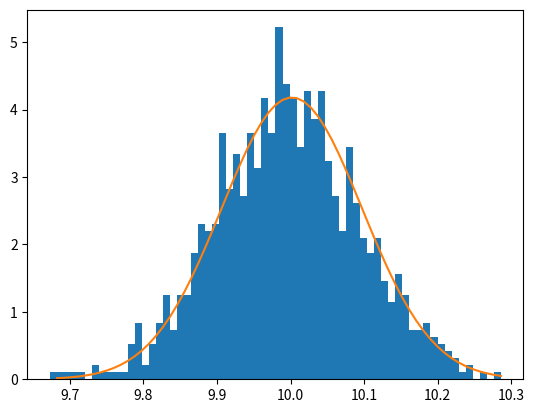

Here is the Python script that generated this plot:
import numpy as np

from typing import Callable, List, Tuple


_s2 = np.sqrt(2.0)
_s2pi = np.sqrt(2.0 * np.pi)


def normal_pdf(x: np.ndarray, mu: float, sigma: float) -> np.ndarray:
    return 1.0 / (sigma * _s2pi) * np.exp(-0.5 * ((x - mu) / sigma) ** 2)


def lognormal_pdf(x: np.ndarray, mu: float, sigma: float) -> np.ndarray:
    return 1.0 / (x * sigma * _s2pi) * np.exp(-0.5 * ((np.log(x) - mu) / sigma) ** 2)


def fit_pdf(
    x: np.ndarray,
    y: np.ndarray,
    pdf: Callable,
    args: List[np.ndarray],
) -> Tuple[np.ndarray, float, Tuple[float, ...]]:
    ndim = len(args) + 1
    dims = [tuple(i for i in range(ndim) if i != j) for j in range(len(args))]

    pdfs = pdf(x, *[np.expand_dims(arg, axis=dim) for arg, dim in zip(args, dims)])

    errs = np.sum(np.square(pdfs - y), axis=-1)
    minerr = np.argmin(errs)

    idx = np.unravel_index(minerr, errs.shape)
    opt = [arg[i] for arg, i in zip(args, idx)]

    return pdfs[idx], errs[idx], tuple(opt)


def fit_normal(x: np.ndarray, y: np.ndarray, n: int = 100):
    mu = np.linspace(x.min(), x.max(), n)
    sigma = np.linspace(1e-3, 10.0, n)

    return fit_pdf(x, y, normal_pdf, [mu, sigma])


def fit_lognormal(x: np.ndarray, y: np.ndarray, n: int = 100):
    mu = np.linspace(0, np.log(x.max()), n)
    sigma = np.linspace(1e-3, 10.0, n)

    return fit_pdf(x, y, lognormal_pdf, [mu, sigma])


def nelder_mead(
    func: Callable,
    x: np.ndarray,
    y: np.ndarray,
    simplex: np.ndarray,
    alpha: float = 1.0,
    gamma: float = 2.0,
    rho: float = 0.5,
    sigma: float = 0.5,
    max_iterations: int = 1000,
    ftol: float = 1e-3,
) -> np.ndarray:

    # Calculate the values at each point in simplex
    fx = np.array([func(x, y, s) for s in simplex])

    i = 1
    while i < max_iterations:
        # Reorder the simplex so that f(x0) < f(x1) < ... < f(xn+1)
        idx = np.argsort(fx)
        fx = fx[idx]
        simplex = simplex[idx]

        if np.max(np.abs(fx[0] - fx[1:])) < ftol:
            break

        # Centroid of all but n+1
        centroid = np.mean(simplex[:-1], axis=0)

        # Reflected point
        reflected = centroid + alpha * (centroid - simplex[-1])
        fxr = func(x, y, reflected)

        if fx[0] <= fxr < fx[-2]:  # Relfection
            simplex[-1] = reflected
            fx[-1] = fxr
        elif fxr < fx[0]:  # Expansion
            expanded = centroid + gamma * (reflected - centroid)
            fxe = func(x, y, expanded)
            if fxe < fxr:  # Jusk kidding, reflected
                simplex[-1] = expanded
                fx[-1] = fxe
            else:
                simplex[-1] = reflected
                fx[-1] = fxr
        else:  # Contraction
            contracted = centroid + rho * (simplex[-1] - centroid)
            fxc = func(x, y, contracted)
            if fxc < fx[-1]:
                simplex[-1] = contracted
                fx[-1] = fxc
            else:  # Shrink
                simplex[1:] = simplex[0] + sigma * (simplex[1:] - simplex[0])
                fx[1:] = np.array([func(x, y, s) for s in simplex[1:]])

        i += 1

    idx = np.argmax(fx)
    return simplex[idx]


def get_simplex(mins: np.ndarray, maxs: np.ndarray) -> np.ndarray:
    mins = np.array(mins)
    simplex = np.repeat(mins[None, :], mins.size + 1, axis=0)
    simplex[1:] += np.diag(maxs)
    return simplex


def gradient_normal(x, y, args):
    return np.abs(y - normal_pdf(x, *args)).sum()


import matplotlib.pyplot as plt


x = np.random.normal(10.0, 0.1, 1000)

c, bins, _ = plt.hist(x, bins=64, density=True)

sim = get_simplex([0.1, 0.1], [10, 10])

import time
s = time.time()
fit = nelder_mead(gradient_normal, bins[1:], c, sim)
print(time.time() - s)

print(fit)

# fit, err, opt = fit_lognormal(bins[1:], c)
# print(opt)

plt.plot(bins[1:], normal_pdf(bins[1:], *fit))

plt.show()
